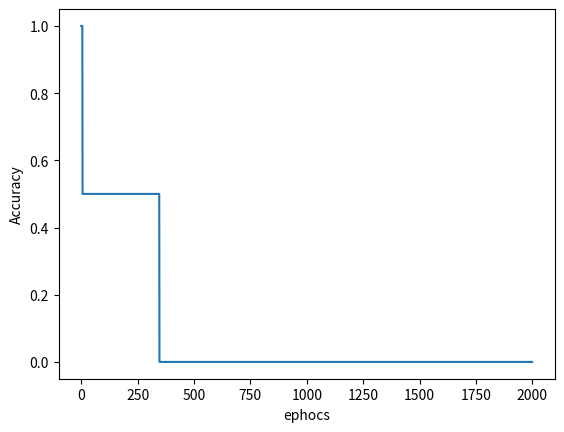

Python code for this plot:
import numpy as np
import matplotlib.pyplot as plt

def sigmoid(z):
    return 1.0/(1.0+np.exp(-z))

def classify(w1,w2,x):
    X = np.hstack(([1],x))
    z1 = sigmoid(np.dot(X,w1)) # layer 1
    z2 = sigmoid(np.dot(z1,w2))
    #return z2
    return 0 if (z2<0.5) else 1

def accuracy(w1,w2):
    loss = 0
    test = [0,0]
    loss += np.square(( 0 - classify(w1,w2,test)))
    test = [0,1]
    loss += np.square(( 1 - classify(w1,w2,test)))
    test = [1,0]
    loss += np.square(( 1 - classify(w1,w2,test)))
    test = [1,1]
    loss += np.square(( 0 - classify(w1,w2,test)))
    return loss/2.0

def train(x,y_t,w1,w2):
    X=np.hstack((np.array([1]*x.shape[0]).reshape(x.shape[0],1),x))
    epochs = 2000
    alpha = 1 #learning rate
    accuracy_array  = []
    for j in range(epochs):
        #forward
        z0 = X
        z1 = sigmoid(np.dot(z0,w1)) # input layer
        z2 = sigmoid(np.dot(z1,w2)) # hidden 1
    #Backtracking
        z2_delta = -(y - z2)*(z2*(1-z2))
        z1_delta = z2_delta.dot(w2.T) * (z1 * (1-z1))

        delta_loss_w2 = z1.T.dot(z2_delta)
        delta_loss_w1 = z0.T.dot(z1_delta)

        w2 -= alpha*delta_loss_w2
        w1 -= alpha*delta_loss_w1
        accuracy_array.append(accuracy(w1,w2))
    return w1,w2,accuracy_array

x = np.array([ [0,0],[1,0],[0,1],[1,1] ]) #training input
y = np.array([[0,1,1,0]]).T #training labels
w1 = 2*np.random.random((3,4)) - 1 #init weights input layer
w2 = 2*np.random.random((4,1)) - 1 #init weights hidden layer
w1,w2,accuracy_array = train(x,y,w1,w2)

test = [0,0]
print(test, " classified: ", classify(w1,w2,test))

test = [0,1]
print(test, " classified: ", classify(w1,w2,test))

test = [1,0]
print(test, " classified: ", classify(w1,w2,test))

test = [1,1]
print(test, " classified: ", classify(w1,w2,test))

plt.plot(accuracy_array)
plt.ylabel("Accuracy")
plt.xlabel("ephocs")
plt.show()
